The GitHub repository brianwolf/UTN-IA-TP contains a labelled image folder "data" with 4 categories: Bulbasaur, Charmander, Pikachu, Squirtle. Examples follow, each with its label.

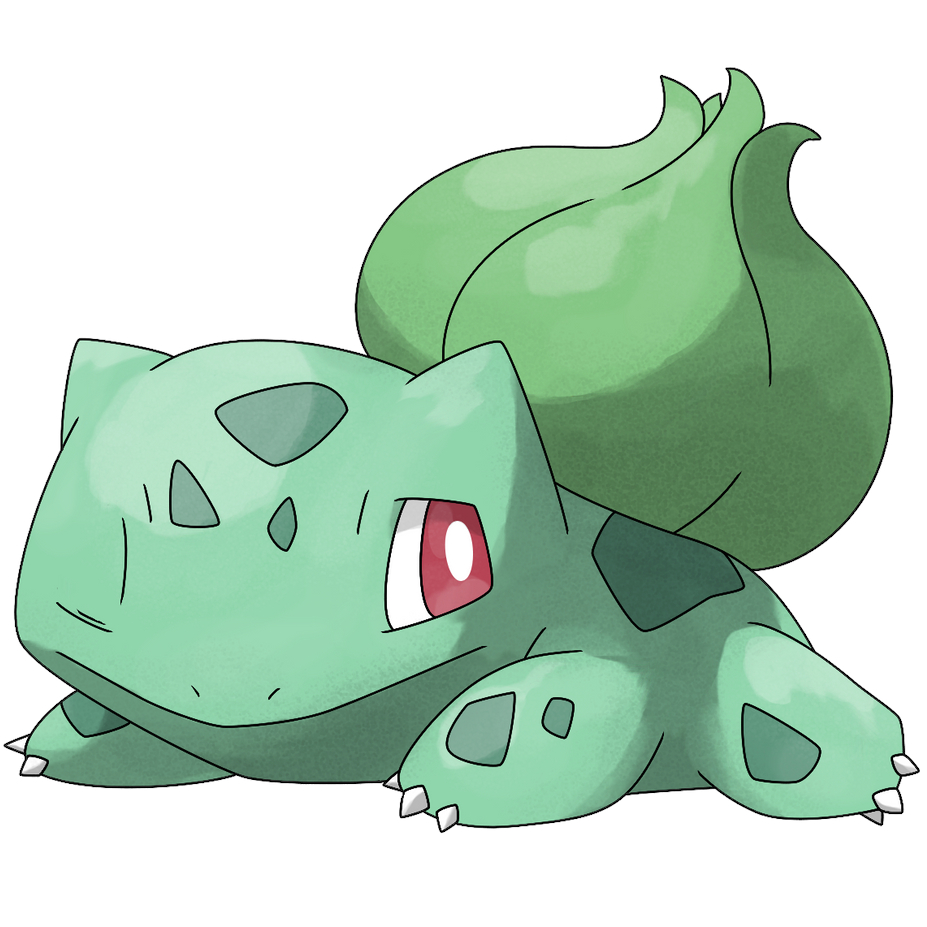
Label: Bulbasaur

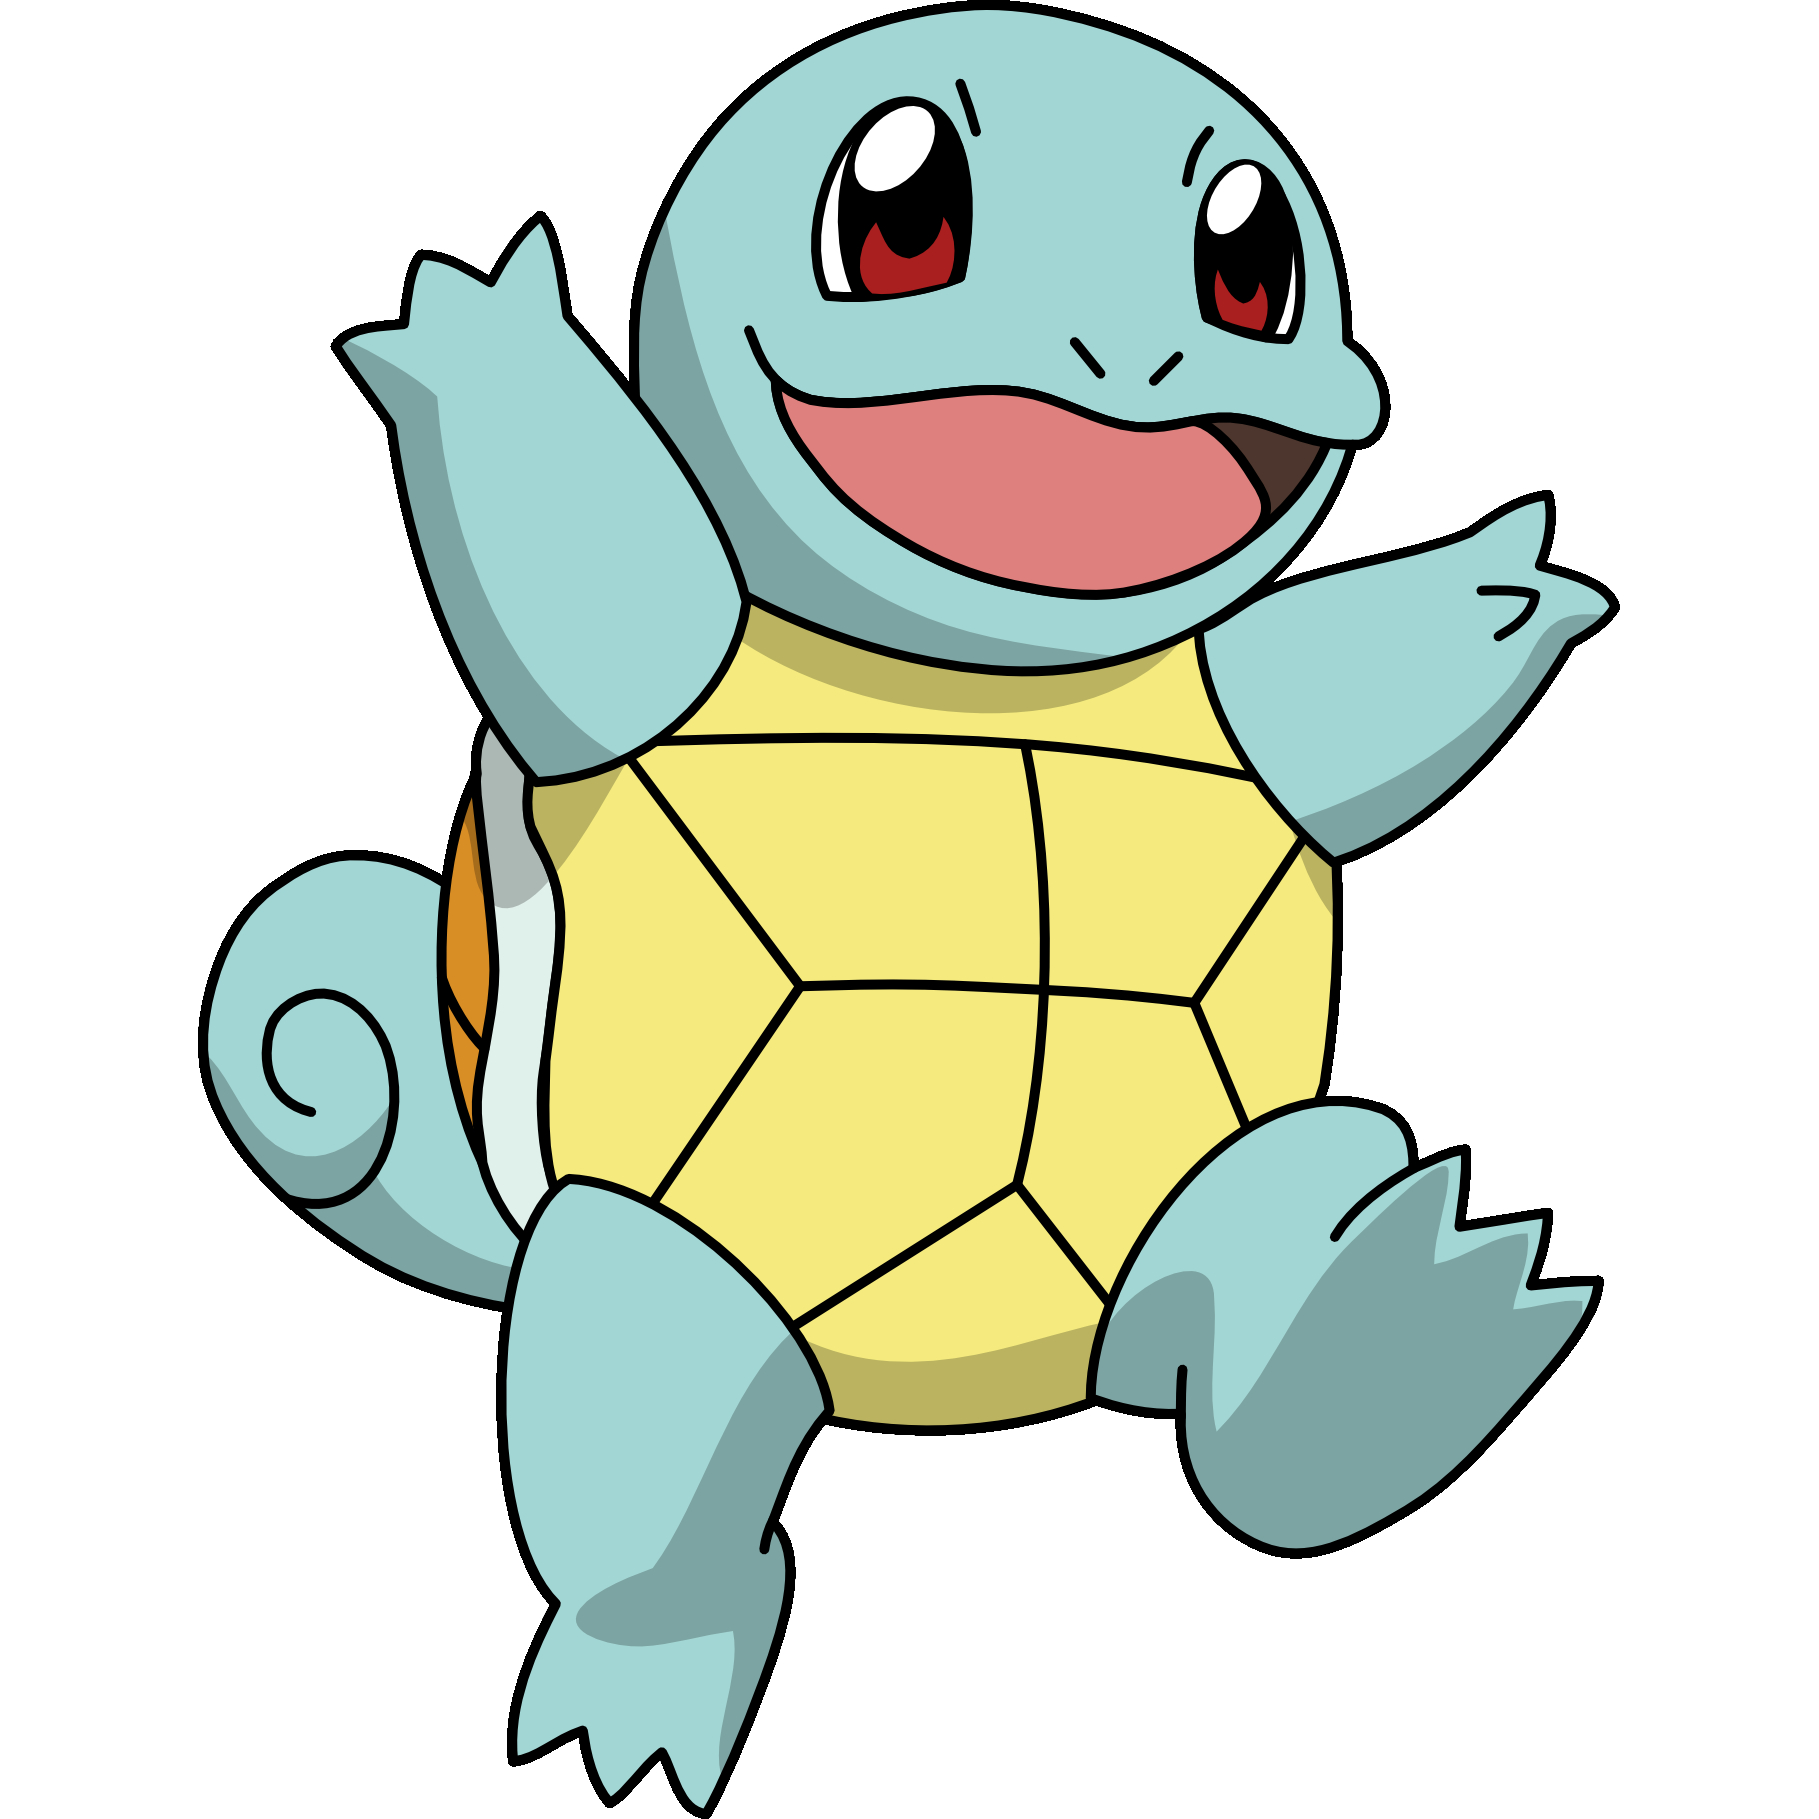
Label: Squirtle

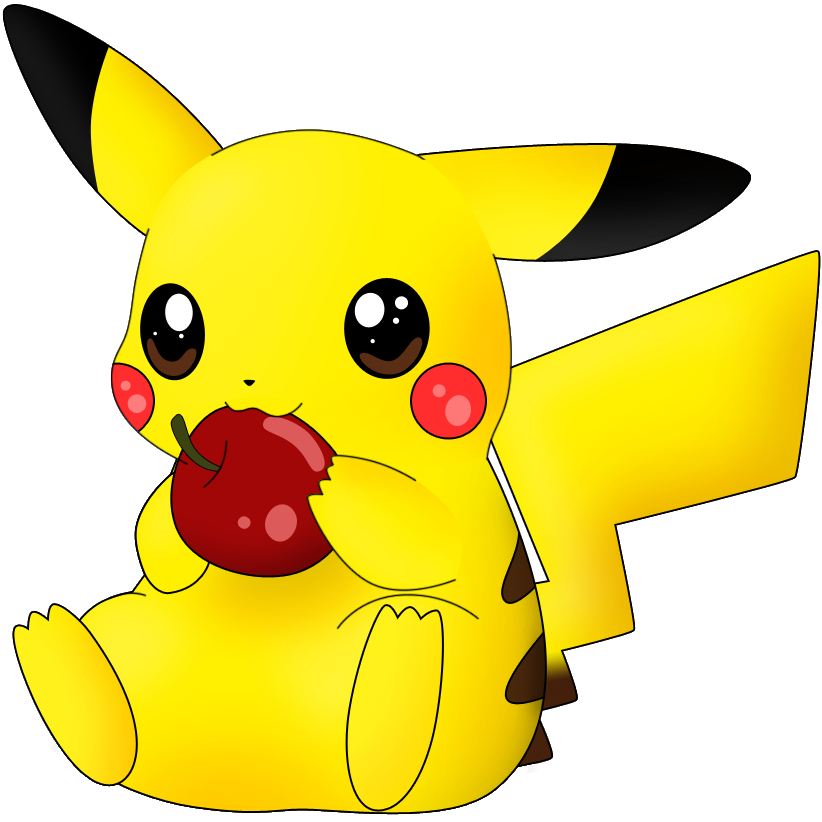
Label: Pikachu

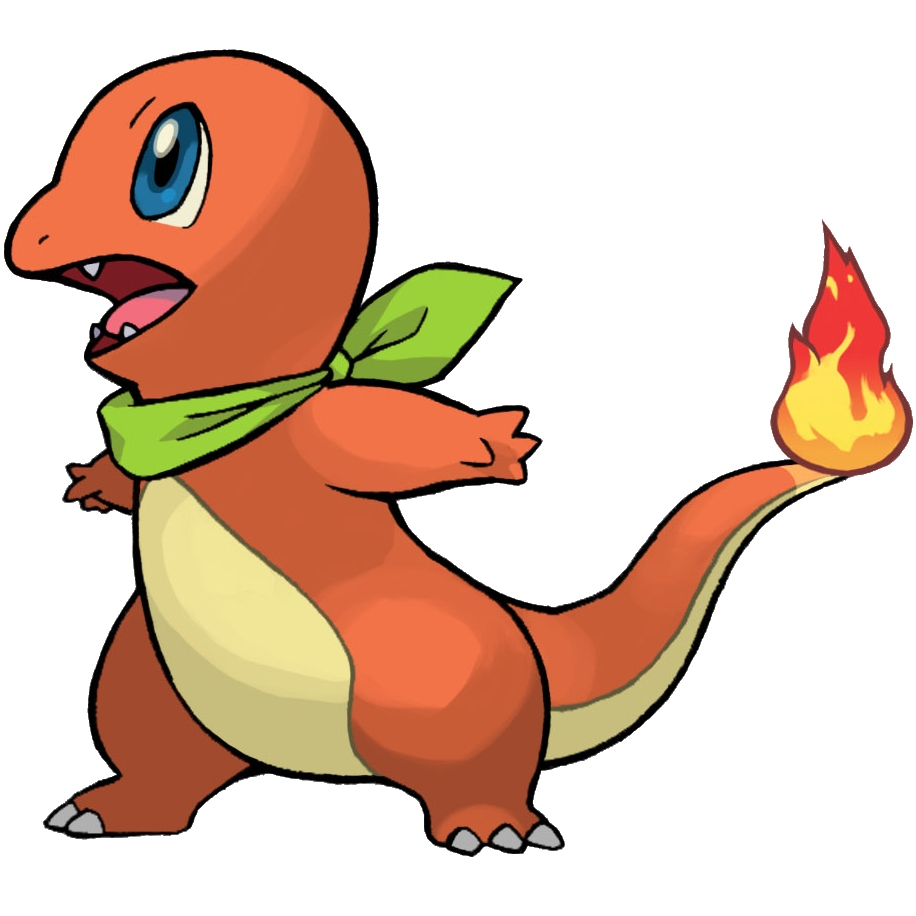
Label: Charmander

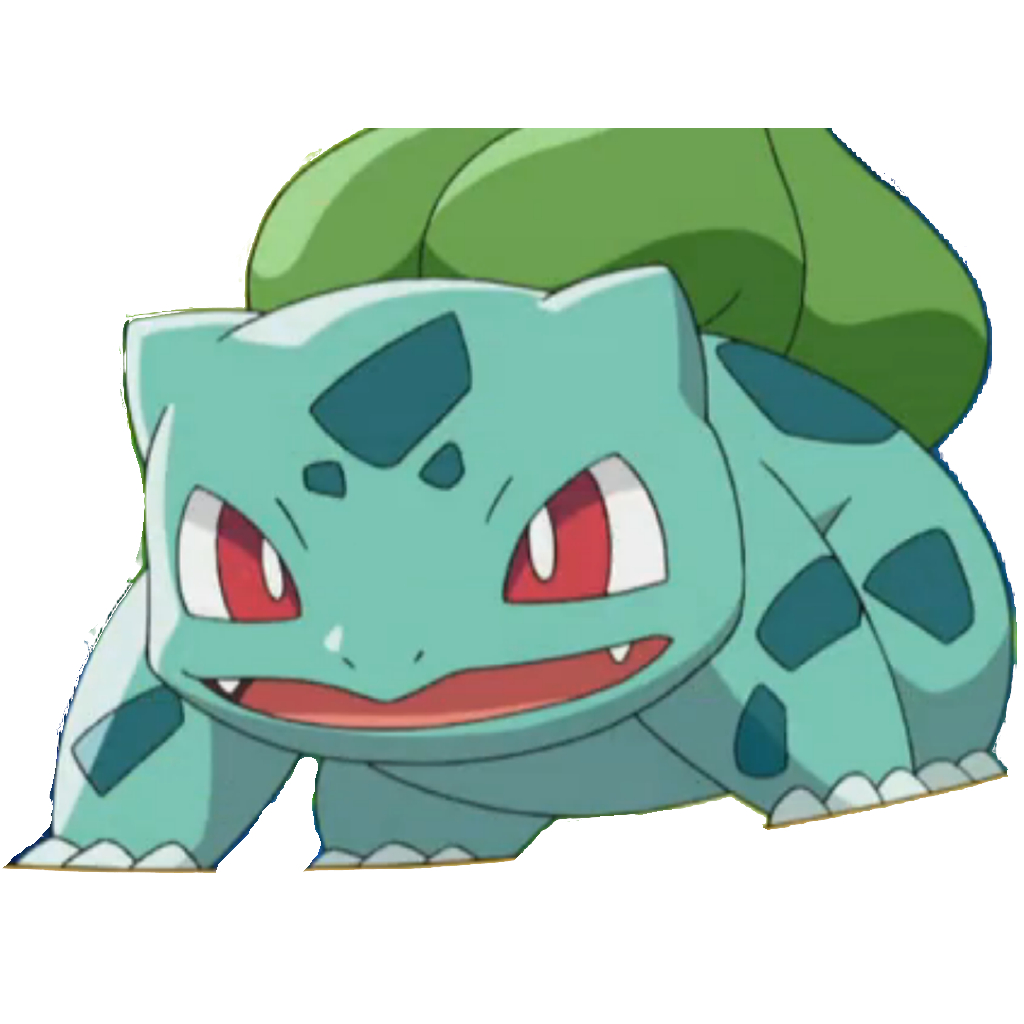
Label: Bulbasaur

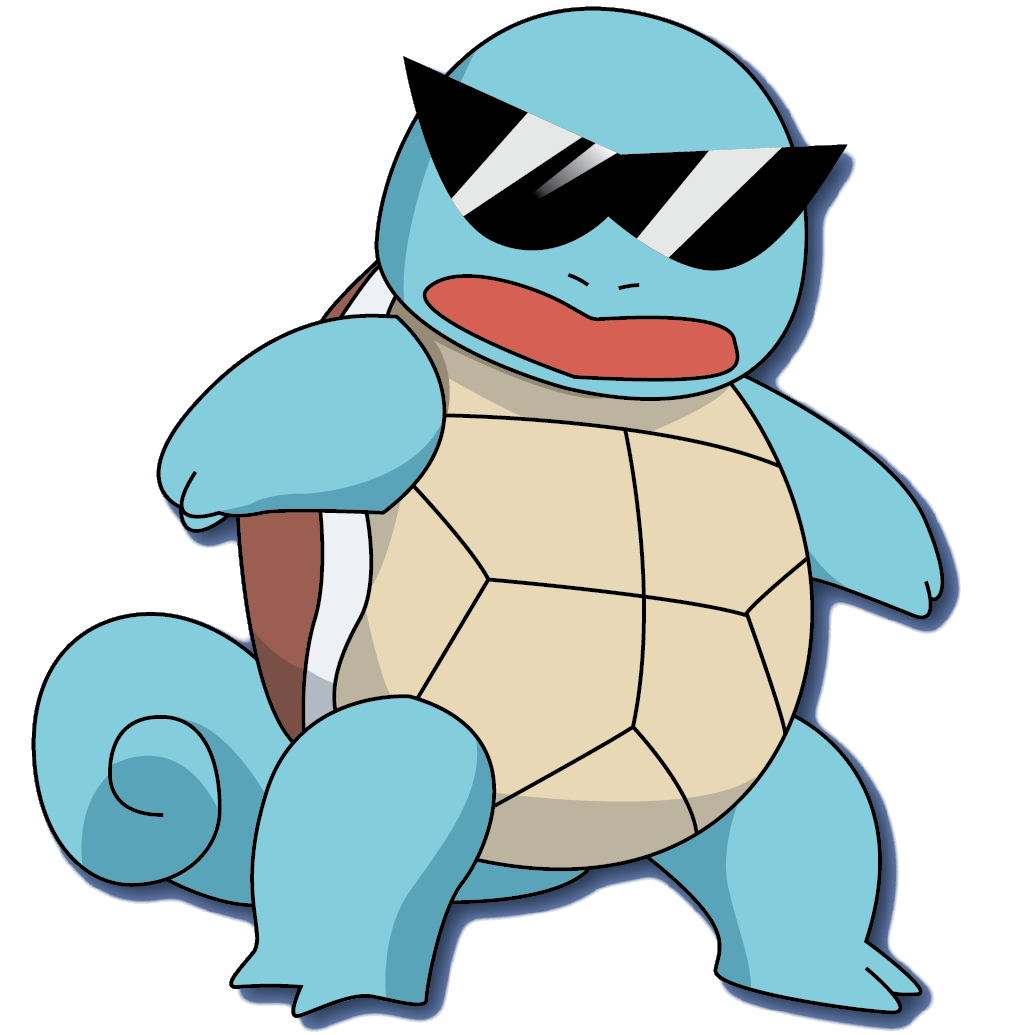
Label: Squirtle
